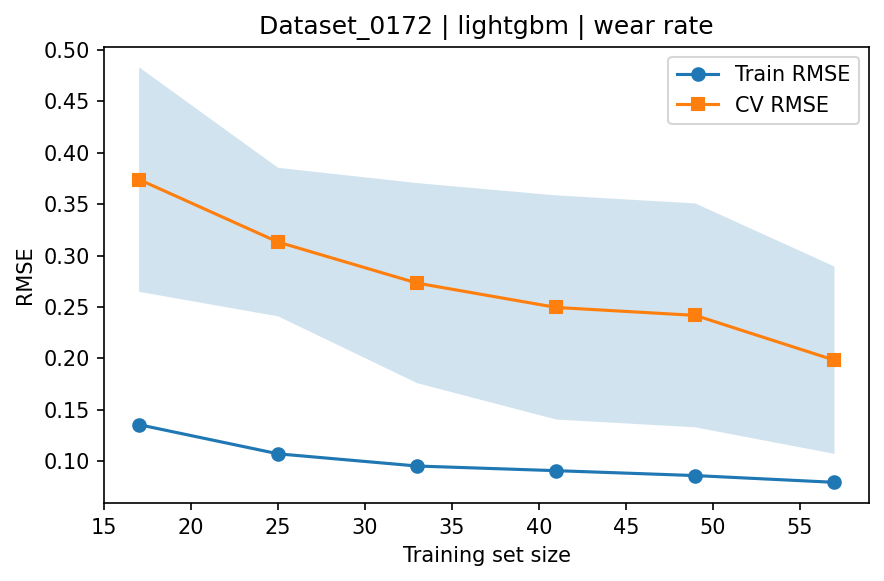

Source data for this figure (header and first rows):
train_size, train_rmse_mean, train_rmse_std, test_rmse_mean, test_rmse_std
17, 0.1354, 0.02499, 0.374, 0.1093
25, 0.107, 0.00585, 0.3131, 0.07231
33, 0.09511, 0.009789, 0.2731, 0.09737
41, 0.0906, 0.006399, 0.2495, 0.1091
49, 0.08582, 0.006633, 0.2417, 0.109
57, 0.07925, 0.008925, 0.1981, 0.09119
